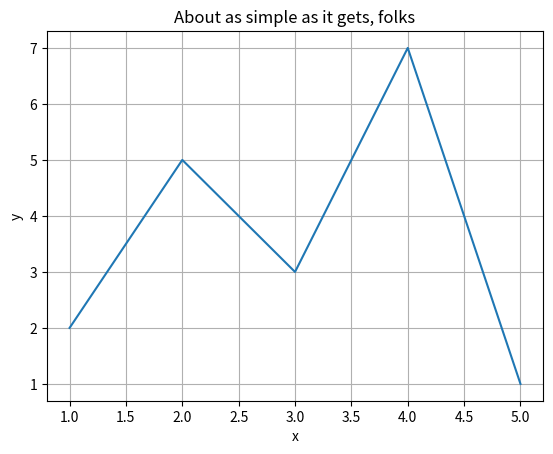

The script that saved this image:

# Python 3: Fibonacci series up to n

import matplotlib
import matplotlib.pyplot as plt

def fn():
    x=[1,2,3,4,5]
    y=[2,5,3,7,1]

    return x,y


print(fn())
x1,y1 = fn()


print(x1)
plot1 = plt.subplot()
plot1.plot(x1,y1)
plot1.set(xlabel='x', ylabel='y',
       title='About as simple as it gets, folks')
plot1.grid()
plt.show()


